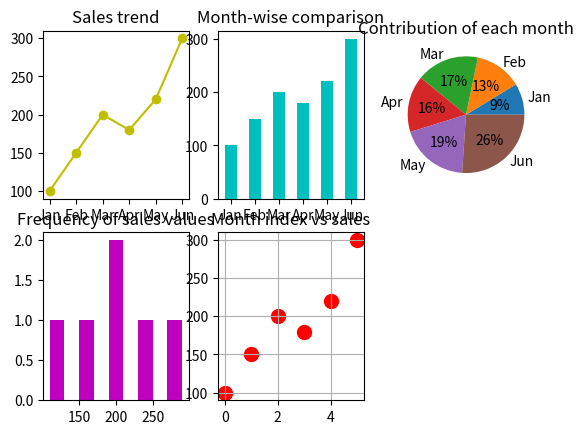

Write the Python code that produced this figure.
"""2. Monthly Sales Analysis
Scenario:
sales = np.array([100, 150, 200, 180, 220, 300])
months = ["Jan", "Feb", "Mar", "Apr", "May", "Jun"]
Task:
● Create DataFrame
● Plot:
○ Line graph → sales trend
○ Bar chart → month-wise comparison
○ Pie chart → contribution of each month
○ Histogram → frequency of sales values
○ Scatter plot → month index vs sales"""

from matplotlib import pyplot as plt
import numpy as np
import pandas as pd

sales = np.array([100, 150, 200, 180, 220, 300])
months = ["Jan", "Feb", "Mar", "Apr", "May", "Jun"]

df=pd.DataFrame({'Sales':sales,'Months':months})

plt.subplot(231)
plt.plot(df['Months'],df['Sales'],marker='o',color='y')
plt.title('Sales trend')
          
plt.subplot(232)
plt.bar(df['Months'],df['Sales'],color='c',width=0.5)
plt.title('Month-wise comparison')

plt.subplot(233)
plt.pie(df['Sales'],labels=df['Months'],autopct='%1.0f%%',)
plt.title('Contribution of each month')

plt.subplot(234)
plt.hist(df['Sales'], bins=5, color='m', rwidth=0.5)
plt.title('Frequency of sales values')

plt.subplot(235)
plt.scatter(df.index,df['Sales'],color='r',s=100)
plt.title('Month index vs sales')
plt.grid(True)

plt.show()
